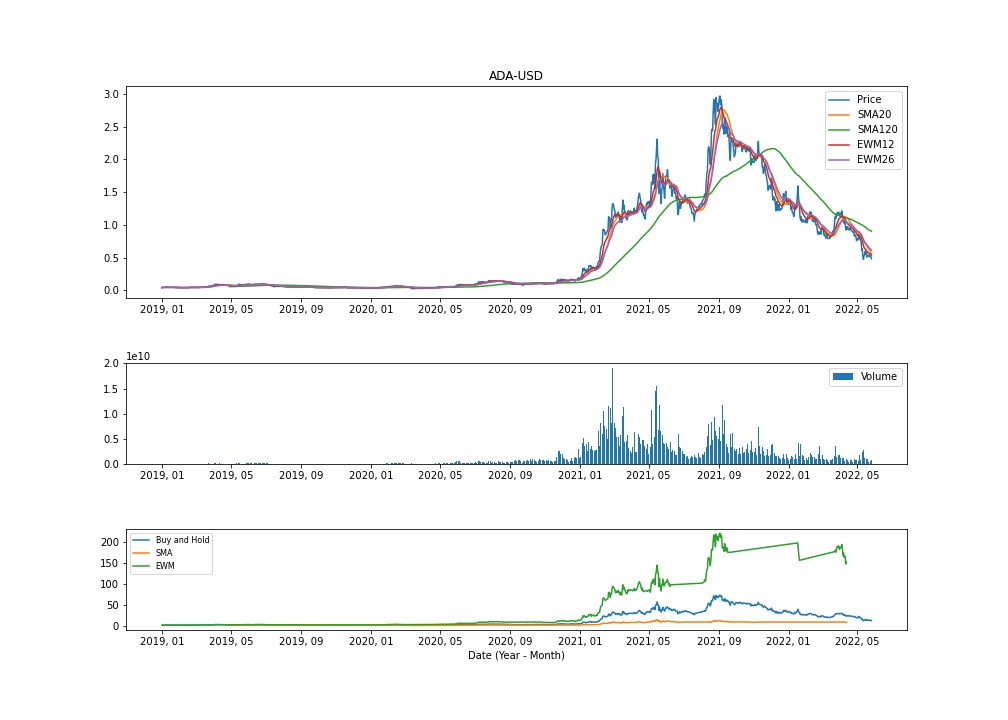

The table this chart was drawn from, first rows:
Date, High, Low, Open, Close, Volume, Adj Close
2018-12-31, 0.04336, 0.04049, 0.04323, 0.04106, 19280457, 0.04106
2019-01-01, 0.04255, 0.04031, 0.04098, 0.04255, 14962902, 0.04255
2019-01-02, 0.04556, 0.04198, 0.04257, 0.04526, 24151526, 0.04526
2019-01-03, 0.04526, 0.04253, 0.04511, 0.04268, 21126963, 0.04268
2019-01-04, 0.04409, 0.04248, 0.04263, 0.04381, 16024029, 0.04381
2019-01-05, 0.04557, 0.04335, 0.04366, 0.0447, 25100965, 0.0447
2019-01-06, 0.04964, 0.04471, 0.04471, 0.04926, 51366407, 0.04926
2019-01-07, 0.05074, 0.04758, 0.04927, 0.048, 45688431, 0.048
2019-01-08, 0.05002, 0.04675, 0.04814, 0.04853, 34626383, 0.04853
2019-01-09, 0.05274, 0.04853, 0.04857, 0.05217, 55364234, 0.05217
2019-01-10, 0.05464, 0.04276, 0.05205, 0.04453, 91162431, 0.04453
2019-01-11, 0.04516, 0.04275, 0.04432, 0.04415, 35963011, 0.04415
2019-01-12, 0.04463, 0.0431, 0.04415, 0.0437, 18224445, 0.0437
2019-01-13, 0.04381, 0.03981, 0.04381, 0.04024, 21758341, 0.04024
2019-01-14, 0.04448, 0.0402, 0.04025, 0.04406, 30269131, 0.04406
2019-01-15, 0.04439, 0.04205, 0.04416, 0.04281, 24504027, 0.04281
2019-01-16, 0.04525, 0.04251, 0.04277, 0.04478, 35481507, 0.04478
2019-01-17, 0.04622, 0.04402, 0.04487, 0.04532, 38222964, 0.04532
2019-01-18, 0.04531, 0.04396, 0.04531, 0.04432, 18937100, 0.04432
2019-01-19, 0.04644, 0.04398, 0.04428, 0.04575, 23657402, 0.04575
2019-01-20, 0.04598, 0.04255, 0.04567, 0.04348, 26755022, 0.04348
2019-01-21, 0.04367, 0.04253, 0.04354, 0.04294, 16583935, 0.04294
2019-01-22, 0.04408, 0.04188, 0.04289, 0.04358, 22963399, 0.04358
2019-01-23, 0.04411, 0.0427, 0.04355, 0.0429, 15241102, 0.0429
2019-01-24, 0.04349, 0.04254, 0.04294, 0.04303, 12440167, 0.04303
2019-01-25, 0.04325, 0.04245, 0.0431, 0.04269, 12663796, 0.04269
2019-01-26, 0.04354, 0.04253, 0.04269, 0.04265, 13550564, 0.04265
2019-01-27, 0.04268, 0.0409, 0.04267, 0.04117, 20835107, 0.04117
2019-01-28, 0.04132, 0.03728, 0.04114, 0.03877, 30041137, 0.03877
2019-01-29, 0.03942, 0.03704, 0.03871, 0.03825, 19526240, 0.03825
2019-01-30, 0.04008, 0.0378, 0.03818, 0.03966, 26151501, 0.03966
2019-01-31, 0.04029, 0.03795, 0.0397, 0.03837, 22222102, 0.03837
2019-02-01, 0.03914, 0.03712, 0.03844, 0.03868, 18778624, 0.03868
2019-02-02, 0.03932, 0.03822, 0.0386, 0.03932, 12312317, 0.03932
2019-02-03, 0.03941, 0.03781, 0.03926, 0.03803, 12940762, 0.03803
2019-02-04, 0.03859, 0.0378, 0.03813, 0.03786, 12233074, 0.03786
2019-02-05, 0.03835, 0.03744, 0.03782, 0.0379, 13348305, 0.0379
2019-02-06, 0.03799, 0.03606, 0.03799, 0.03666, 17351384, 0.03666
2019-02-07, 0.03718, 0.03633, 0.03665, 0.0364, 12424740, 0.0364
2019-02-08, 0.04121, 0.03623, 0.0364, 0.04075, 32705206, 0.04075
2019-02-09, 0.04199, 0.04046, 0.04078, 0.04106, 18529365, 0.04106
2019-02-10, 0.04299, 0.04001, 0.04105, 0.04283, 22634047, 0.04283
2019-02-11, 0.04277, 0.04149, 0.04277, 0.04173, 17847243, 0.04173
2019-02-12, 0.04199, 0.04064, 0.04168, 0.04175, 14893311, 0.04175
2019-02-13, 0.04231, 0.04105, 0.04175, 0.04112, 12736280, 0.04112
2019-02-14, 0.04135, 0.04022, 0.04114, 0.04054, 11428290, 0.04054
2019-02-15, 0.04137, 0.04025, 0.04054, 0.0406, 13336096, 0.0406
2019-02-16, 0.04125, 0.04057, 0.04062, 0.04103, 11097836, 0.04103
2019-02-17, 0.04184, 0.04061, 0.04103, 0.04145, 15275650, 0.04145
2019-02-18, 0.04669, 0.04138, 0.04147, 0.04561, 36845046, 0.04561
2019-02-19, 0.04803, 0.04566, 0.04568, 0.04616, 42563543, 0.04616
2019-02-20, 0.04766, 0.04529, 0.04618, 0.04755, 25594089, 0.04755
2019-02-21, 0.04778, 0.04474, 0.04758, 0.04497, 25111686, 0.04497
2019-02-22, 0.04616, 0.04484, 0.04504, 0.04616, 17691042, 0.04616
2019-02-23, 0.04888, 0.04572, 0.04598, 0.04859, 27665133, 0.04859
2019-02-24, 0.05046, 0.04206, 0.04873, 0.04246, 51650807, 0.04246
2019-02-25, 0.04457, 0.04217, 0.04217, 0.04404, 24692110, 0.04404
2019-02-26, 0.04402, 0.0428, 0.04397, 0.0433, 16641229, 0.0433
2019-02-27, 0.04382, 0.0421, 0.04333, 0.04327, 18346578, 0.04327
2019-02-28, 0.04372, 0.04295, 0.04324, 0.04312, 14678619, 0.04312
... 1,183 more rows
